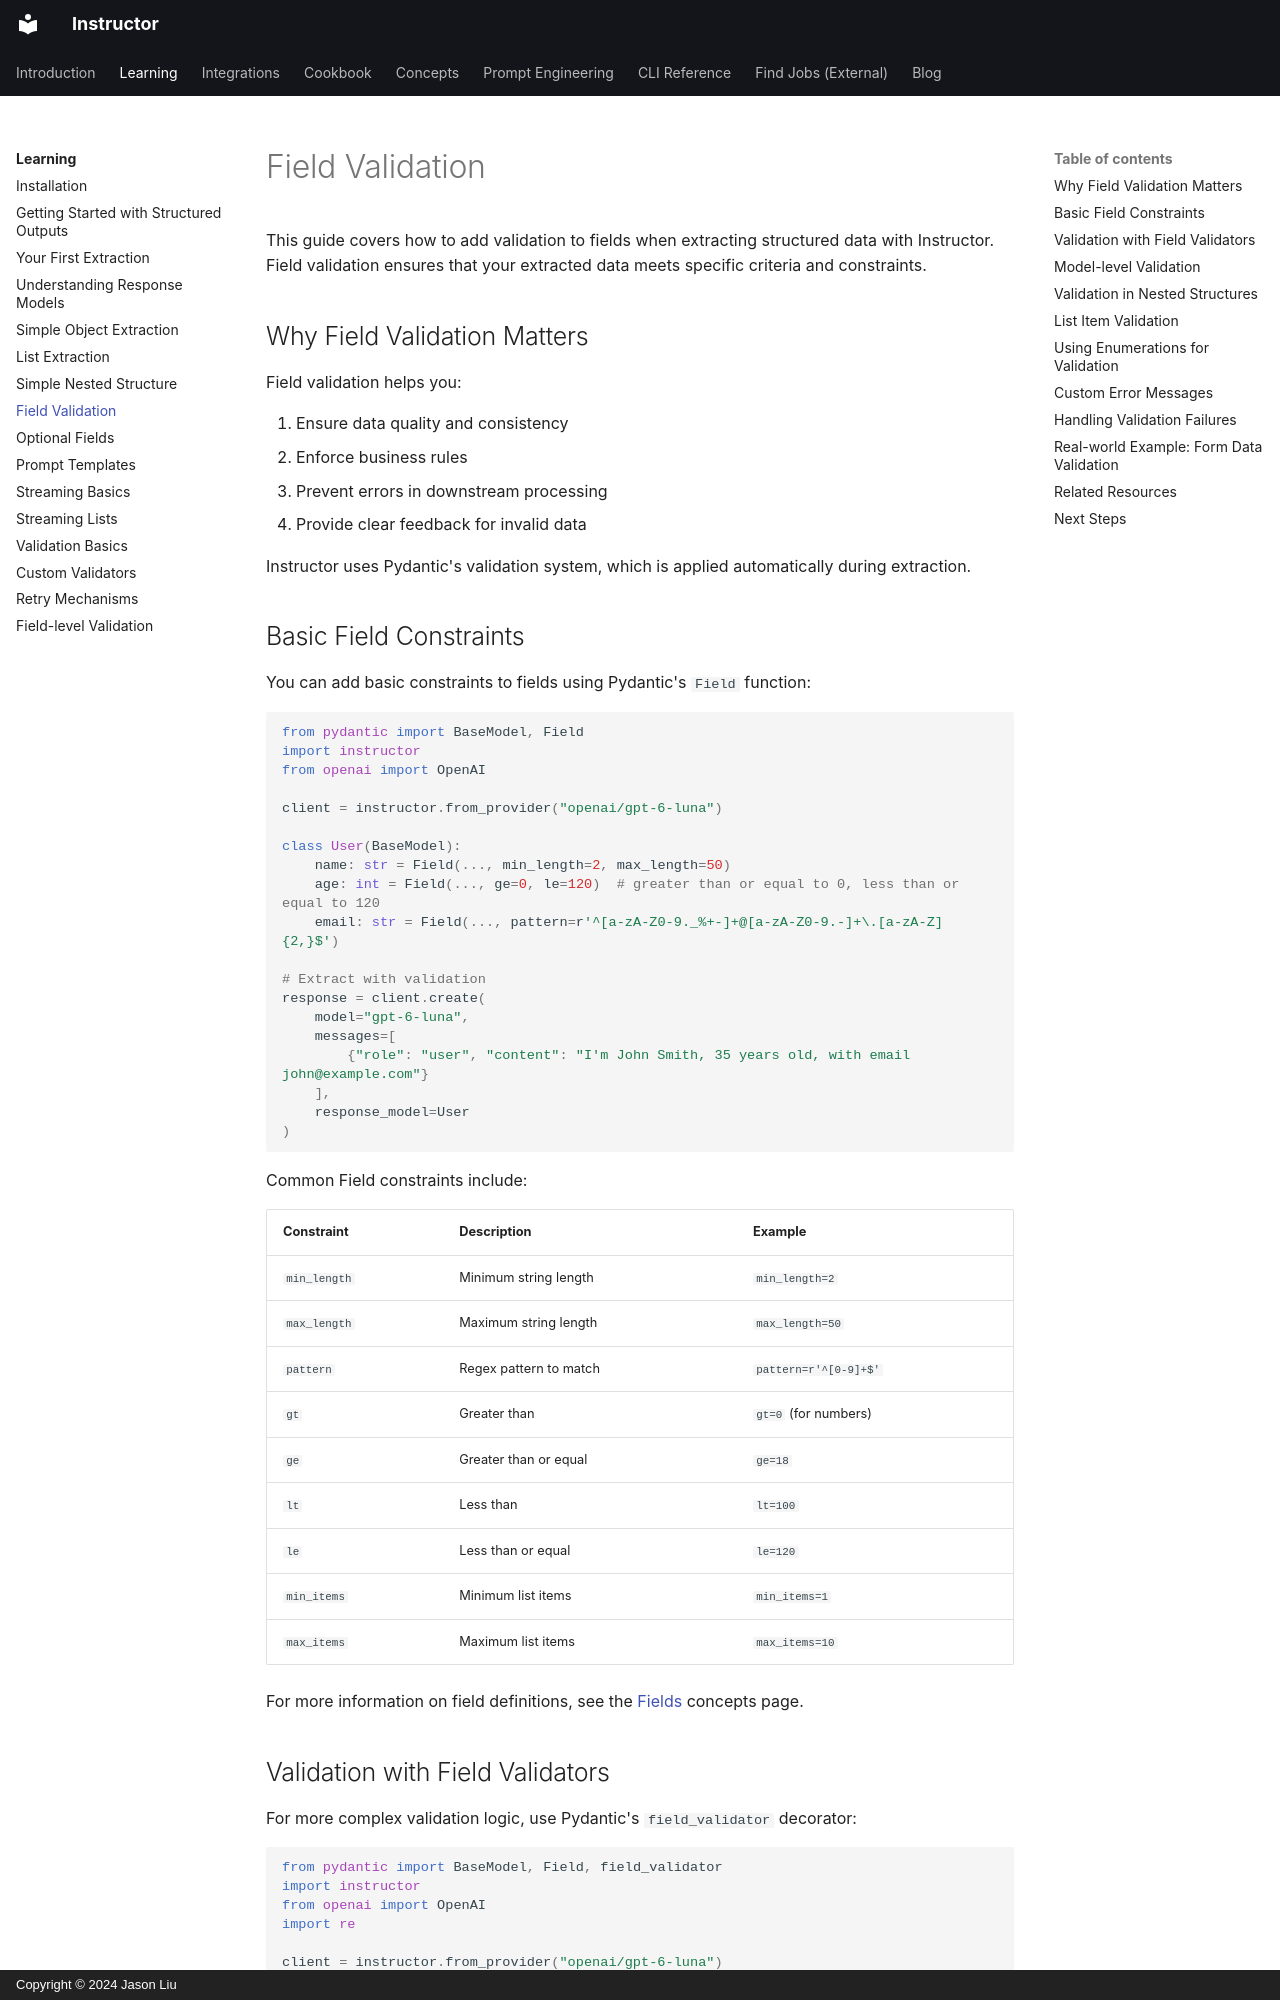

repository: 567-labs/instructor · page: learning/patterns/field_validation/index.html · generator: mkdocs · copyright: Copyright © 2024 Jason Liu

---
title: Pydantic field validation
description: Use Pydantic constraints and custom validators to check fields, lists, and nested models in structured LLM responses.
---

# Field Validation

This guide covers how to add validation to fields when extracting structured data with Instructor. Field validation ensures that your extracted data meets specific criteria and constraints.

## Why Field Validation Matters

Field validation helps you:

1. Ensure data quality and consistency
2. Enforce business rules
3. Prevent errors in downstream processing
4. Provide clear feedback for invalid data

Instructor uses Pydantic's validation system, which is applied automatically during extraction.

## Basic Field Constraints

You can add basic constraints to fields using Pydantic's `Field` function:

```python
from pydantic import BaseModel, Field
import instructor
from openai import OpenAI

client = instructor.from_provider("openai/gpt-6-luna")

class User(BaseModel):
    name: str = Field(..., min_length=2, max_length=50)
    age: int = Field(..., ge=0, le=120)  # greater than or equal to 0, less than or equal to 120
    email: str = Field(..., pattern=r'^[a-zA-Z0-9._%+-]+@[a-zA-Z0-9.-]+\.[a-zA-Z]{2,}$')

# Extract with validation
response = client.create(
    model="gpt-6-luna",
    messages=[
        {"role": "user", "content": "I'm John Smith, 35 years old, with email john@example.com"}
    ],
    response_model=User
)
```

Common Field constraints include:

| Constraint | Description | Example |
|------------|-------------|---------|
| `min_length` | Minimum string length | `min_length=2` |
| `max_length` | Maximum string length | `max_length=50` |
| `pattern` | Regex pattern to match | `pattern=r'^[0-9]+$'` |
| `gt` | Greater than | `gt=0` (for numbers) |
| `ge` | Greater than or equal | `ge=18` |
| `lt` | Less than | `lt=100` |
| `le` | Less than or equal | `le=120` |
| `min_items` | Minimum list items | `min_items=1` |
| `max_items` | Maximum list items | `max_items=10` |

For more information on field definitions, see the [Fields](../../concepts/fields.md) concepts page.
